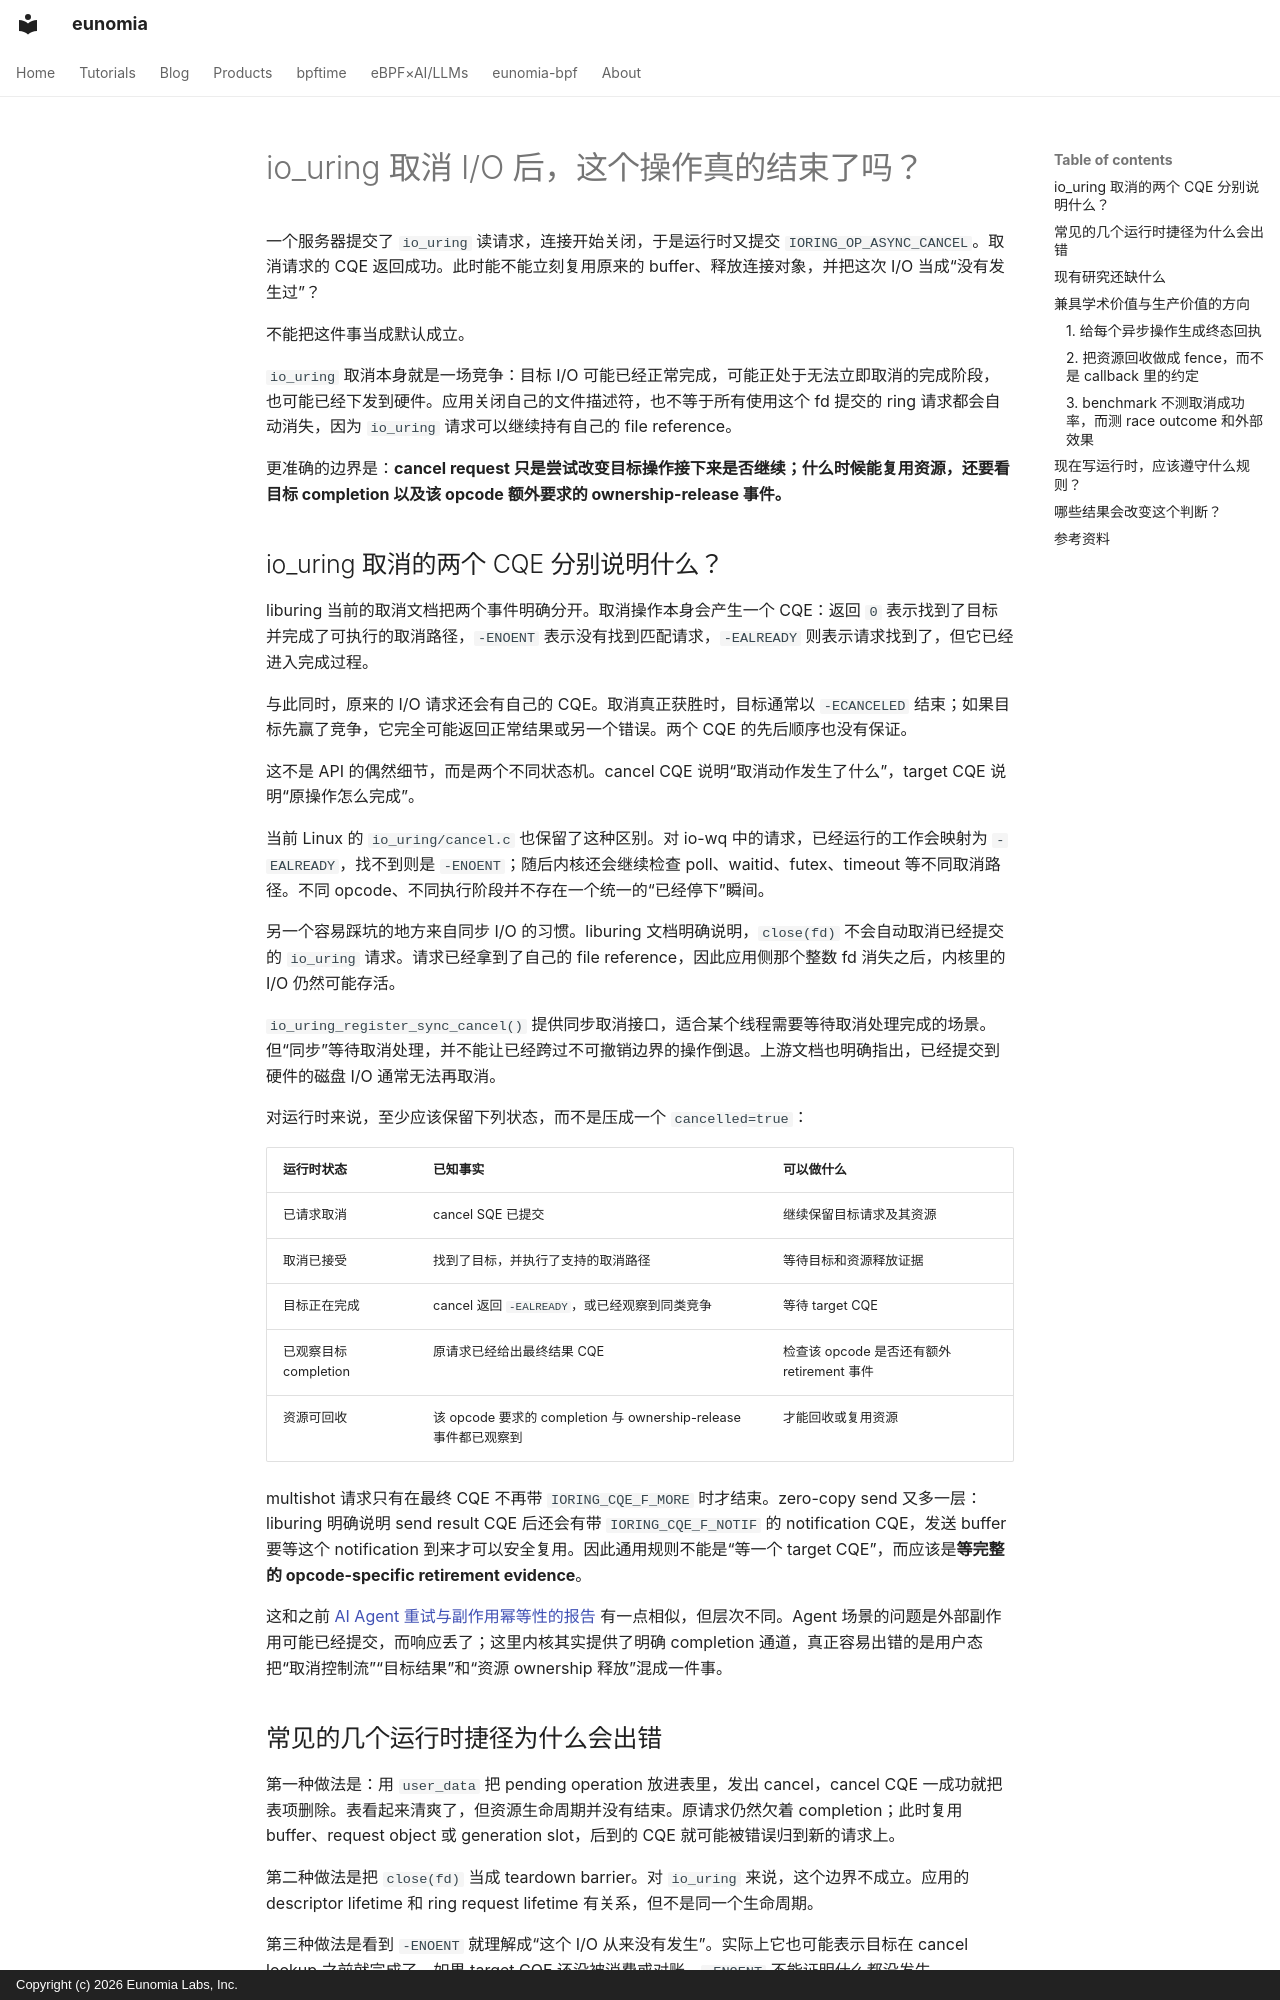

repository: eunomia-bpf/eunomia.dev · page: research/io-uring-cancel-terminal-state.zh/index.html · generator: mkdocs · copyright: Copyright (c) 2026 Eunomia Labs, Inc.

---
date: 2026-09-16
slug: io-uring-cancel-terminal-state
title: "io_uring 取消 I/O 后，这个操作真的结束了吗？"
description: "io_uring 取消与 I/O 完成存在竞争。本文分析 CQE、关闭文件描述符与硬件在途请求，并提出终态回执、资源生命周期栅栏和可复现的取消竞争安全测试。"
tags:
  - Daily Report
  - Linux
  - io_uring
  - 异步 I/O
  - 取消语义
research_question: "io_uring 运行时应如何区分取消请求和目标操作的真正终态，避免过早复用缓冲区、文件相关状态或逻辑请求身份？"
source_cutoff: 2026-09-16
status: daily-report
---

# io_uring 取消 I/O 后，这个操作真的结束了吗？

一个服务器提交了 `io_uring` 读请求，连接开始关闭，于是运行时又提交 `IORING_OP_ASYNC_CANCEL`。取消请求的 CQE 返回成功。此时能不能立刻复用原来的 buffer、释放连接对象，并把这次 I/O 当成“没有发生过”？

不能把这件事当成默认成立。

`io_uring` 取消本身就是一场竞争：目标 I/O 可能已经正常完成，可能正处于无法立即取消的完成阶段，也可能已经下发到硬件。应用关闭自己的文件描述符，也不等于所有使用这个 fd 提交的 ring 请求都会自动消失，因为 `io_uring` 请求可以继续持有自己的 file reference。

更准确的边界是：**cancel request 只是尝试改变目标操作接下来是否继续；什么时候能复用资源，还要看目标 completion 以及该 opcode 额外要求的 ownership-release 事件。**

<!-- more -->

## io_uring 取消的两个 CQE 分别说明什么？

liburing 当前的取消文档把两个事件明确分开。取消操作本身会产生一个 CQE：返回 `0` 表示找到了目标并完成了可执行的取消路径，`-ENOENT` 表示没有找到匹配请求，`-EALREADY` 则表示请求找到了，但它已经进入完成过程。

与此同时，原来的 I/O 请求还会有自己的 CQE。取消真正获胜时，目标通常以 `-ECANCELED` 结束；如果目标先赢了竞争，它完全可能返回正常结果或另一个错误。两个 CQE 的先后顺序也没有保证。

这不是 API 的偶然细节，而是两个不同状态机。cancel CQE 说明“取消动作发生了什么”，target CQE 说明“原操作怎么完成”。

当前 Linux 的 `io_uring/cancel.c` 也保留了这种区别。对 io-wq 中的请求，已经运行的工作会映射为 `-EALREADY`，找不到则是 `-ENOENT`；随后内核还会继续检查 poll、waitid、futex、timeout 等不同取消路径。不同 opcode、不同执行阶段并不存在一个统一的“已经停下”瞬间。

另一个容易踩坑的地方来自同步 I/O 的习惯。liburing 文档明确说明，`close(fd)` 不会自动取消已经提交的 `io_uring` 请求。请求已经拿到了自己的 file reference，因此应用侧那个整数 fd 消失之后，内核里的 I/O 仍然可能存活。

`io_uring_register_sync_cancel()` 提供同步取消接口，适合某个线程需要等待取消处理完成的场景。但“同步”等待取消处理，并不能让已经跨过不可撤销边界的操作倒退。上游文档也明确指出，已经提交到硬件的磁盘 I/O 通常无法再取消。

对运行时来说，至少应该保留下列状态，而不是压成一个 `cancelled=true`：

| 运行时状态 | 已知事实 | 可以做什么 |
| --- | --- | --- |
| 已请求取消 | cancel SQE 已提交 | 继续保留目标请求及其资源 |
| 取消已接受 | 找到了目标，并执行了支持的取消路径 | 等待目标和资源释放证据 |
| 目标正在完成 | cancel 返回 `-EALREADY`，或已经观察到同类竞争 | 等待 target CQE |
| 已观察目标 completion | 原请求已经给出最终结果 CQE | 检查该 opcode 是否还有额外 retirement 事件 |
| 资源可回收 | 该 opcode 要求的 completion 与 ownership-release 事件都已观察到 | 才能回收或复用资源 |

multishot 请求只有在最终 CQE 不再带 `IORING_CQE_F_MORE` 时才结束。zero-copy send 又多一层：liburing 明确说明 send result CQE 后还会有带 `IORING_CQE_F_NOTIF` 的 notification CQE，发送 buffer 要等这个 notification 到来才可以安全复用。因此通用规则不能是“等一个 target CQE”，而应该是**等完整的 opcode-specific retirement evidence**。

这和之前 [AI Agent 重试与副作用幂等性的报告](https://eunomia.dev/zh/research/agent-tool-retry-effect-idempotency/) 有一点相似，但层次不同。Agent 场景的问题是外部副作用可能已经提交，而响应丢了；这里内核其实提供了明确 completion 通道，真正容易出错的是用户态把“取消控制流”“目标结果”和“资源 ownership 释放”混成一件事。

## 常见的几个运行时捷径为什么会出错

第一种做法是：用 `user_data` 把 pending operation 放进表里，发出 cancel，cancel CQE 一成功就把表项删除。表看起来清爽了，但资源生命周期并没有结束。原请求仍然欠着 completion；此时复用 buffer、request object 或 generation slot，后到的 CQE 就可能被错误归到新的请求上。

第二种做法是把 `close(fd)` 当成 teardown barrier。对 `io_uring` 来说，这个边界不成立。应用的 descriptor lifetime 和 ring request lifetime 有关系，但不是同一个生命周期。

第三种做法是看到 `-ENOENT` 就理解成“这个 I/O 从来没有发生”。实际上它也可能表示目标在 cancel lookup 之前就完成了。如果 target CQE 还没被消费或对账，`-ENOENT` 不能证明什么都没发生。

第四种做法是所有 opcode 都只等一个 target CQE。普通 one-shot 操作经常这样就够了，但 multishot 还可能继续产生带 `IORING_CQE_F_MORE` 的 CQE，zero-copy send 的 buffer 则必须等 `IORING_CQE_F_NOTIF` notification。通用 runtime 需要按 completion protocol 判断 retirement，而不是写一个对所有 opcode 都一样的 callback 规则。

最后，timeout 也不等于 effect rollback。linked timeout 可以帮应用触发取消，但 timeout 和目标 I/O 仍然会竞争。对于网络发送、存储写入或设备命令，应用必须另外定义“成功完成”到底产生了什么外部效果，以及每一种终态之后哪些资源才能释放。
